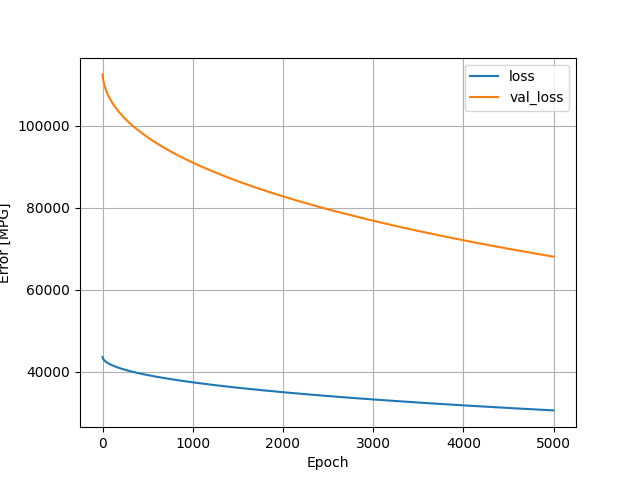

Values plotted in this chart, from the file beside it:
, loss, val_loss, epoch
0, 43516, 112511, 0
1, 43401, 112212, 1
2, 43326, 111987, 2
3, 43266, 111793, 3
4, 43213, 111622, 4
5, 43167, 111470, 5
6, 43125, 111330, 6
7, 43086, 111196, 7
8, 43050, 111072, 8
9, 43015, 110953, 9
10, 42982, 110838, 10
11, 42951, 110730, 11
12, 42921, 110625, 12
13, 42893, 110526, 13
14, 42865, 110429, 14
15, 42838, 110334, 15
16, 42812, 110244, 16
17, 42787, 110153, 17
18, 42763, 110067, 18
19, 42739, 109981, 19
20, 42716, 109897, 20
21, 42693, 109817, 21
22, 42671, 109739, 22
23, 42650, 109663, 23
24, 42629, 109588, 24
25, 42608, 109514, 25
26, 42588, 109441, 26
27, 42568, 109369, 27
28, 42548, 109300, 28
29, 42529, 109230, 29
30, 42510, 109163, 30
31, 42492, 109097, 31
32, 42473, 109033, 32
33, 42455, 108969, 33
34, 42438, 108906, 34
35, 42420, 108845, 35
36, 42403, 108783, 36
37, 42387, 108723, 37
38, 42370, 108664, 38
39, 42353, 108606, 39
40, 42337, 108548, 40
41, 42321, 108490, 41
42, 42305, 108433, 42
43, 42290, 108377, 43
44, 42274, 108321, 44
45, 42259, 108265, 45
46, 42244, 108211, 46
47, 42229, 108158, 47
48, 42214, 108105, 48
49, 42199, 108053, 49
50, 42185, 108000, 50
51, 42170, 107949, 51
52, 42156, 107897, 52
53, 42142, 107846, 53
54, 42128, 107796, 54
55, 42114, 107746, 55
56, 42100, 107697, 56
57, 42087, 107649, 57
58, 42073, 107600, 58
59, 42060, 107552, 59
... 4,940 more rows
